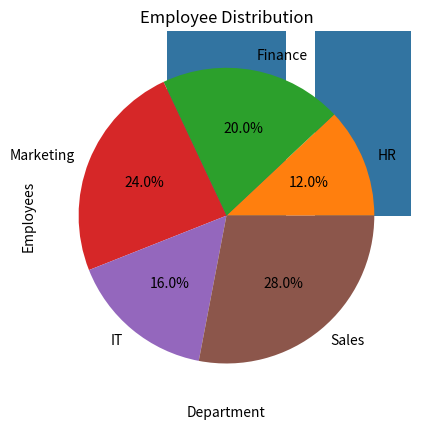

Here is the Python script that generated this plot:
import pandas as pd
import matplotlib.pyplot as plt
import seaborn as sns

# Sample data
data = {
    'Department': ['HR', 'Finance', 'Marketing', 'IT', 'Sales'],
    'Employees': [15, 25, 30, 20, 35]
}

df = pd.DataFrame(data)

# Bar plot
sns.barplot(x='Department', y='Employees', data=df)
plt.title("Employees in Each Department")
plt.show()

# Pie chart
plt.pie(df['Employees'], labels=df['Department'], autopct='%1.1f%%')
plt.title("Employee Distribution")
plt.show()